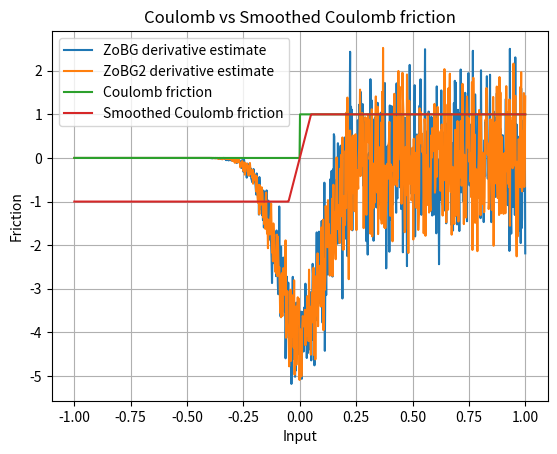

Write the Python code that produced this figure.
import numpy as np
import matplotlib.pyplot as plt

rng = np.random.default_rng()
sigma = 0.1
t = 0.1


def coulomb_friction(x):
    return -0 if x < 0 else 1


def smoothed_coulomb_friction(x, t):
    assert t > 0
    return -1 if x < -t / 2 else 1 if x > t / 2 else 2 * x / t


def visualize_coulomb(t):
    x = np.linspace(-1, 1, 1000)
    y1 = np.array([coulomb_friction(l) for l in x])
    y2 = np.array([smoothed_coulomb_friction(l, t) for l in x])

    plt.plot(x, y1, label="Coulomb friction")
    plt.plot(x, y2, label="Smoothed Coulomb friction")

    plt.legend()
    plt.xlabel("Input")
    plt.ylabel("Friction")
    plt.title("Coulomb vs Smoothed Coulomb friction")
    plt.grid(True)
    plt.show()


def g_prime(x_minus_u, mu=0.0, sigma=1.0):
    g = (1 / (np.sqrt(2 * np.pi) * sigma)) * np.exp(
        -((x_minus_u - mu) ** 2) / (2 * sigma**2)
    )
    g_prime = -((x_minus_u - mu) / sigma**2) * g
    return g_prime


def zo_gradient(f, x, M=100):
    tau = 0.2
    x = np.array(x, dtype=np.float64)
    omegas = np.random.normal(loc=0.0, scale=tau, size=M)
    xs = x + omegas
    fx = np.array([f(xi) for xi in xs])
    weights = (tau / sigma) * np.exp(-0.5 * omegas**2 * (1 / sigma**2 - 1 / tau**2))

    # 4. Gradient estimé ajusté
    grad_terms = fx * (-omegas / sigma**2) * weights
    grad_est = grad_terms.mean(axis=0)
    return grad_est


def fo_gradient(f, x, M=100):
    pass


def visualize_coulomb_derivatives():
    x = np.linspace(-1, 1, 1000)

    y1 = np.array(
        [
            zo_gradient(
                coulomb_friction,
                l,
            )
            for l in x
        ]
    )
    y2 = np.array(
        [
            zo_gradient(
                coulomb_friction,
                l,
            )
            for l in x
        ]
    )

    plt.plot(x, y1, label="ZoBG derivative estimate")
    plt.plot(x, y2, label="ZoBG2 derivative estimate")
    plt.legend()
    plt.grid(True)
    plt.show()


print(zo_gradient(coulomb_friction, 10, 1000))
input()
visualize_coulomb_derivatives()
visualize_coulomb(t)
